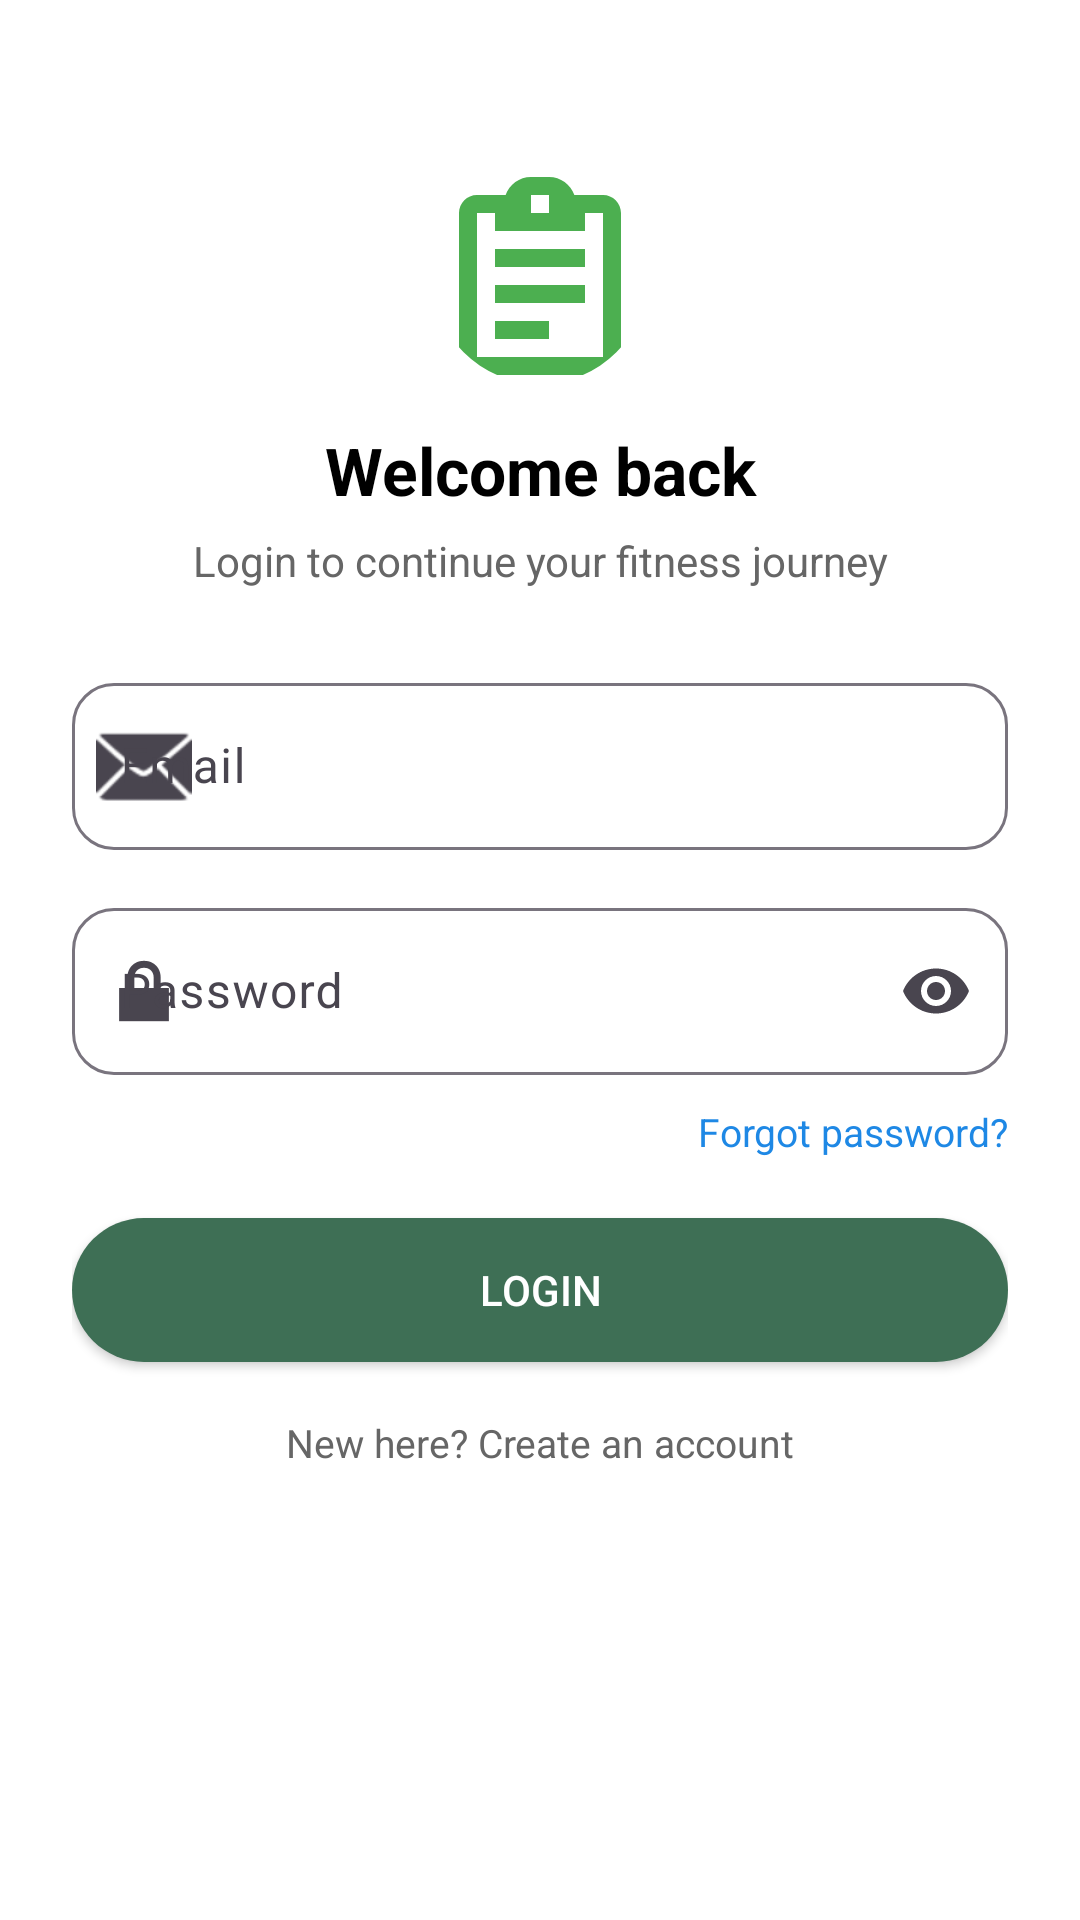

Android layout source for this screen:
<!-- AndroidManifest.xml: application theme Theme.FitLife -->
<!-- res/layout/activity_login.xml -->
<?xml version="1.0" encoding="utf-8"?>
<androidx.constraintlayout.widget.ConstraintLayout
    xmlns:android="http://schemas.android.com/apk/res/android"
    xmlns:app="http://schemas.android.com/apk/res-auto"
    xmlns:tools="http://schemas.android.com/tools"
    android:layout_width="match_parent"
    android:layout_height="match_parent"
    android:background="@color/white"
    android:padding="24dp"
    tools:context=".ui.auth.LoginActivity">

    
    <com.google.android.material.imageview.ShapeableImageView
        android:id="@+id/imgLoginIcon"
        android:layout_width="72dp"
        android:layout_height="72dp"
        android:src="@drawable/ic_routine"
        android:contentDescription="App icon"
        app:shapeAppearanceOverlay="@style/ShapeAppearanceOverlay.App.Circle"
        app:layout_constraintTop_toTopOf="parent"
        app:layout_constraintStart_toStartOf="parent"
        app:layout_constraintEnd_toEndOf="parent"
        android:layout_marginTop="32dp"/>

    
    <TextView
        android:id="@+id/tvLoginTitle"
        android:layout_width="0dp"
        android:layout_height="wrap_content"
        android:text="Welcome back"
        android:textColor="@color/black"
        android:textStyle="bold"
        android:textSize="22sp"
        android:gravity="center"
        android:layout_marginTop="14dp"
        app:layout_constraintTop_toBottomOf="@id/imgLoginIcon"
        app:layout_constraintStart_toStartOf="parent"
        app:layout_constraintEnd_toEndOf="parent"/>

    
    <TextView
        android:id="@+id/tvLoginSub"
        android:layout_width="0dp"
        android:layout_height="wrap_content"
        android:text="Login to continue your fitness journey"
        android:textColor="#666666"
        android:textSize="14sp"
        android:gravity="center"
        android:layout_marginTop="6dp"
        app:layout_constraintTop_toBottomOf="@id/tvLoginTitle"
        app:layout_constraintStart_toStartOf="parent"
        app:layout_constraintEnd_toEndOf="parent"/>

    
    <com.google.android.material.textfield.TextInputLayout
        android:id="@+id/tilEmail"
        android:layout_width="0dp"
        android:layout_height="wrap_content"
        android:layout_marginTop="26dp"
        android:hint="@string/login_email_hint"
        app:startIconDrawable="@android:drawable/ic_dialog_email"
        app:boxBackgroundMode="outline"
        app:boxCornerRadiusTopStart="14dp"
        app:boxCornerRadiusTopEnd="14dp"
        app:boxCornerRadiusBottomStart="14dp"
        app:boxCornerRadiusBottomEnd="14dp"
        app:layout_constraintTop_toBottomOf="@id/tvLoginSub"
        app:layout_constraintStart_toStartOf="parent"
        app:layout_constraintEnd_toEndOf="parent">

        
        <com.google.android.material.textfield.TextInputEditText
            android:id="@+id/etEmail"
            android:layout_width="match_parent"
            android:layout_height="wrap_content"
            android:inputType="textEmailAddress"
            android:autofillHints="emailAddress"
            android:textColor="@color/black"
            android:maxLines="1"/>
    </com.google.android.material.textfield.TextInputLayout>

    
    <com.google.android.material.textfield.TextInputLayout
        android:id="@+id/tilPassword"
        android:layout_width="0dp"
        android:layout_height="wrap_content"
        android:layout_marginTop="14dp"
        android:hint="@string/login_password_hint"
        app:startIconDrawable="@android:drawable/ic_lock_lock"
        app:endIconMode="password_toggle"
        app:boxBackgroundMode="outline"
        app:boxCornerRadiusTopStart="14dp"
        app:boxCornerRadiusTopEnd="14dp"
        app:boxCornerRadiusBottomStart="14dp"
        app:boxCornerRadiusBottomEnd="14dp"
        app:layout_constraintTop_toBottomOf="@id/tilEmail"
        app:layout_constraintStart_toStartOf="parent"
        app:layout_constraintEnd_toEndOf="parent">

        
        <com.google.android.material.textfield.TextInputEditText
            android:id="@+id/etPassword"
            android:layout_width="match_parent"
            android:layout_height="wrap_content"
            android:inputType="textPassword"
            android:autofillHints="password"
            android:textColor="@color/black"
            android:maxLines="1"/>
    </com.google.android.material.textfield.TextInputLayout>

    
    <TextView
        android:id="@+id/tvForgotPassword"
        android:layout_width="wrap_content"
        android:layout_height="wrap_content"
        android:text="Forgot password?"
        android:textSize="13sp"
        android:textColor="#1E88E5"
        android:paddingTop="10dp"
        android:paddingBottom="10dp"
        app:layout_constraintTop_toBottomOf="@id/tilPassword"
        app:layout_constraintEnd_toEndOf="parent"/>

    
    <Button
        android:id="@+id/btnLoginSubmit"
        android:layout_width="0dp"
        android:layout_height="wrap_content"
        android:text="@string/btn_login"
        android:textColor="@color/white"
        android:background="@drawable/button_fitlife"
        android:backgroundTint="@null"
        android:layout_marginTop="10dp"
        app:layout_constraintTop_toBottomOf="@id/tvForgotPassword"
        app:layout_constraintStart_toStartOf="parent"
        app:layout_constraintEnd_toEndOf="parent" />

    
    <TextView
        android:id="@+id/tvGoRegister"
        android:layout_width="wrap_content"
        android:layout_height="wrap_content"
        android:text="New here? Create an account"
        android:textSize="13sp"
        android:textColor="#666666"
        android:paddingTop="18dp"
        app:layout_constraintTop_toBottomOf="@id/btnLoginSubmit"
        app:layout_constraintStart_toStartOf="parent"
        app:layout_constraintEnd_toEndOf="parent"/>

</androidx.constraintlayout.widget.ConstraintLayout>
<!-- resources referenced by this layout -->
<resources>
  <color name="black">#FF000000</color>
  <color name="white">#FFFFFF</color>
  <!-- drawable button_fitlife (drawable) -->
  <?xml version="1.0" encoding="utf-8"?>
  <selector xmlns:android="http://schemas.android.com/apk/res/android">
  
      
      <item android:state_pressed="true">
          <shape android:shape="rectangle">
              <solid android:color="@color/fitlife_green_pressed" />
              <corners android:radius="28dp"/>
          </shape>
      </item>
  
      
      <item>
          <shape android:shape="rectangle">
              <solid android:color="@color/fitlife_green_light" />
              <corners android:radius="28dp"/>
          </shape>
      </item>
  
  </selector>
  <!-- drawable ic_routine (drawable) -->
  <?xml version="1.0" encoding="utf-8"?>
  <vector xmlns:android="http://schemas.android.com/apk/res/android"
      android:width="24dp"
      android:height="24dp"
      android:viewportWidth="24"
      android:viewportHeight="24">
  
      
      <path
          android:fillColor="#4CAF50"
          android:pathData="
              M19,3h-3.18C15.4,1.84 14.3,1 13,1h-2
              C9.7,1 8.6,1.84 8.18,3H5
              C3.9,3 3,3.9 3,5v16
              C3,22.1 3.9,23 5,23h14
              C20.1,23 21,22.1 21,21V5
              C21,3.9 20.1,3 19,3z
  
              M11,3h2v2h-2V3z
  
              M19,21H5V5h2v2h10V5h2v16z
  
              M7,9h10v2H7V9z
              M7,13h10v2H7v-2z
              M7,17h6v2H7v-2z" />
  </vector>
  <string name="btn_login">Login</string>
  <string name="login_email_hint">Email</string>
  <string name="login_password_hint">Password</string>
  <style name="ShapeAppearanceOverlay.App.Circle" parent="">
          <item name="cornerFamily">rounded</item>
          <item name="cornerSize">50%</item>
      </style>
  <style name="Theme.FitLife" parent="Base.Theme.FitLife" />
  <color name="fitlife_green_pressed">#254434</color>
  <color name="fitlife_green_light">#3E6F55</color>
  <style name="Base.Theme.FitLife" parent="Theme.Material3.DayNight.NoActionBar">
          
          <item name="colorPrimary">@color/fitlife_green_light</item>
          <item name="colorOnPrimary">@color/white</item>
          <item name="colorPrimaryContainer">@color/fitlife_green_primary</item>
          <item name="colorOnPrimaryContainer">@color/white</item>
  
          <item name="colorSecondary">@color/fitlife_green_light</item>
          <item name="colorOnSecondary">@color/white</item>
      </style>
  <color name="fitlife_green_primary">#2D4F3A</color>
</resources>
